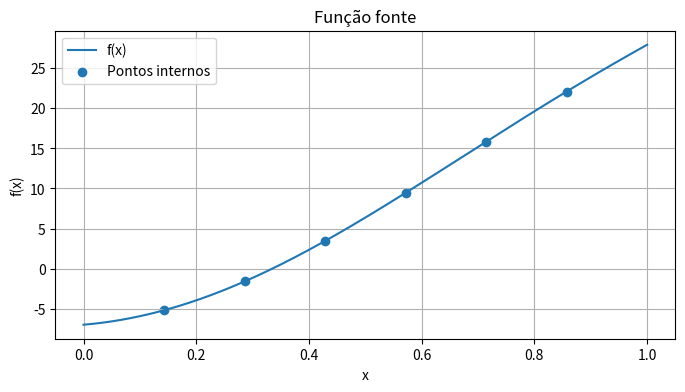
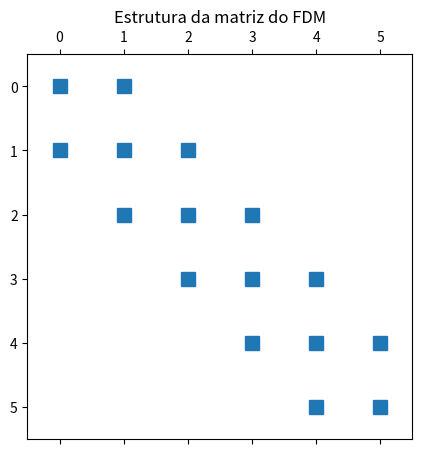
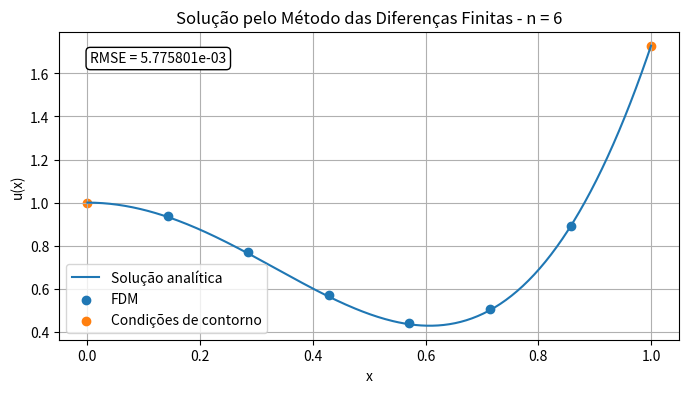

Here is the Python script that generated these plots, in order:
import numpy as np
import matplotlib.pyplot as plt
from scipy.sparse import diags
from scipy.sparse.linalg import spsolve


# ============================================================
# Parâmetros do problema
# ============================================================

Omega = [0, 1]

# Número de pontos internos
n = 6

# Espaçamento da malha
h = 1 / (n + 1)

print(f"h = {h}")

# Pontos internos
xj = np.linspace(Omega[0] + h, Omega[1] - h, n)


# ============================================================
# Solução manufaturada e função fonte
# ============================================================

def ue(x):
    """
    Solução analítica manufaturada.
    """
    return (x**2) * np.exp(x) + np.cos(3 * x)


def fx(x):
    """
    Função fonte f(x) = u_e''(x).
    """
    return ((x**2 + 4*x + 2) * np.exp(x)
            - 9 * np.cos(3 * x))


# Malha refinada apenas para plot da solução analítica
xe = np.linspace(Omega[0], Omega[1], 300)


# ============================================================
# Condições de contorno
# ============================================================

u0 = ue(Omega[0])
u1 = ue(Omega[1])

print("\nCondições de contorno:")
print(f"u(0) = {u0}")
print(f"u(1) = {u1}")


# ============================================================
# Gráfico da função fonte
# ============================================================

plt.figure(figsize=(8, 4))

plt.plot(xe, fx(xe), label="f(x)")
plt.scatter(xj, fx(xj), label="Pontos internos")

plt.title("Função fonte")
plt.xlabel("x")
plt.ylabel("f(x)")
plt.grid(True)
plt.legend()

plt.savefig(
    "funcao_fonte_fdm.png",
    dpi=300,
    bbox_inches="tight"
)

plt.close()


# ============================================================
# Construção da matriz do método de diferenças finitas
# ============================================================

main_diag = 2 * np.ones(n)
upper_diag = -1 * np.ones(n - 1)
lower_diag = -1 * np.ones(n - 1)

A = diags(
    [lower_diag, main_diag, upper_diag],
    offsets=[-1, 0, 1],
    format="csr"
)

print("\nSparse Matrix A:")
print(A)


# ============================================================
# Vetor do lado direito
# ============================================================

# A matriz foi construída na forma:
#
# 2*u_i - u_(i-1) - u_(i+1) = -h²*f(x_i)
#
# portanto:
b = -h**2 * fx(xj)

# Incorporação das condições de contorno
b[0] += u0
b[-1] += u1

print("\nVector b:")
print(b)


# ============================================================
# Visualização da estrutura da matriz
# ============================================================

plt.figure(figsize=(5, 5))
plt.spy(A)

plt.title("Estrutura da matriz do FDM")

plt.savefig(
    "matriz_fdm.png",
    dpi=300,
    bbox_inches="tight"
)

plt.close()


# ============================================================
# Solução do sistema linear
# ============================================================

vj = spsolve(A, b)


# ============================================================
# Cálculo do RMSE
# ============================================================

RMSE = np.sqrt(
    np.mean(
        (vj - ue(xj))**2
    )
)

print("\nErro quadrático médio (RMSE) - FDM:")
print(RMSE)


# ============================================================
# Valores numéricos
# ============================================================

print("\nPontos internos x_j:")
print(xj)

print("\nSolução FDM nos pontos internos:")
print(vj)

print("\nSolução exata nos pontos internos:")
print(ue(xj))


# ============================================================
# Gráfico da solução FDM
# ============================================================

plt.figure(figsize=(8, 4))

# Solução analítica
plt.plot(
    xe,
    ue(xe),
    label="Solução analítica"
)

# Solução FDM
plt.scatter(
    xj,
    vj,
    label="FDM"
)

# Condições de contorno
plt.scatter(
    [Omega[0], Omega[1]],
    [u0, u1],
    label="Condições de contorno"
)

plt.title(
    f"Solução pelo Método das Diferenças Finitas - n = {n}"
)

plt.xlabel("x")
plt.ylabel("u(x)")

plt.grid(True)
plt.legend()

plt.text(
    0.05,
    0.90,
    f"RMSE = {RMSE:.6e}",
    transform=plt.gca().transAxes,
    bbox=dict(
        boxstyle="round",
        facecolor="white",
        edgecolor="black"
    )
)

plt.savefig(
    "solucao_fdm.png",
    dpi=300,
    bbox_inches="tight"
)

plt.close()


print("\nFiguras geradas:")
print("- funcao_fonte_fdm.png")
print("- matriz_fdm.png")
print("- solucao_fdm.png")
